Run: headless pygame with SDL's dummy video driver; simulated clock (each Clock.tick advances the game by its frame time, no real sleeping); random seed 0; keys injected as events and as key.get_pressed() state; no mouse input.
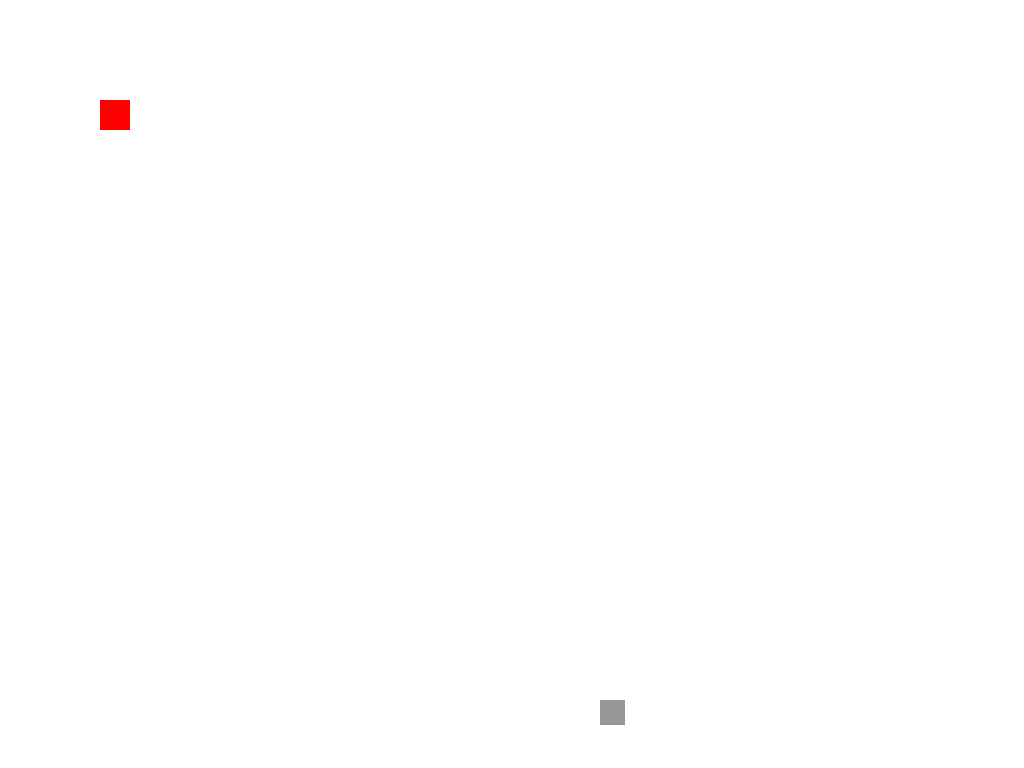
Frame 1 of 4 · flips 1–60 · no input
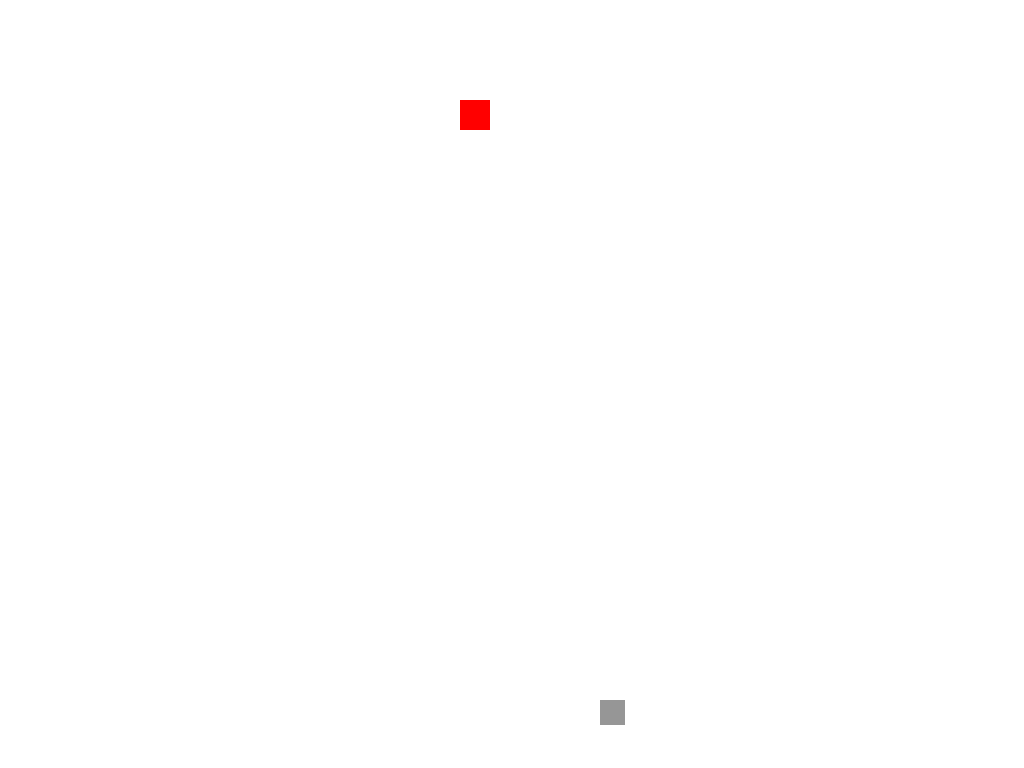
Frame 2 of 4 · flips 61–180 · tapped SPACE, RETURN · held RIGHT (→), D
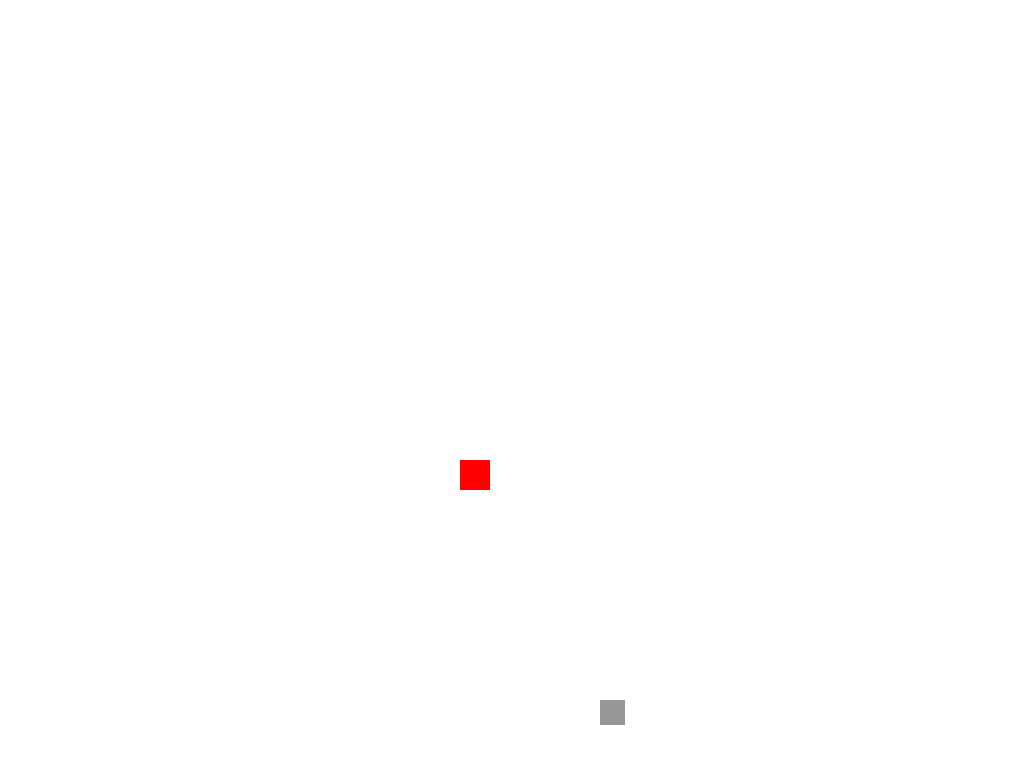
Frame 3 of 4 · flips 181–300 · held DOWN (↓), S
Frame 4 of 4 · flips 301–420 · held LEFT (←), A, UP (↑), W · screen same as frame 1, image omitted

The pygame program that drew these frames:

import pygame
import os
import time
import random
import math


pygame.init()
pygame.mixer.init()
os.environ['SDL_VIDEO_CENTERED'] = '1'
info = pygame.display.Info()
width,hieght = info.current_w,info.current_h
# square_size = [width,width] if width < hieght else [hieght,hieght]
# add_to_each_point = [0,(hieght-width)/2] if width < hieght else [(width-hieght)/2,0]
# rightsidecoverpos = [0,(hieght+width)/2] if width < hieght else [(width+hieght)/2,0]
# sidecoverplus = [width,(hieght-width)/2] if width < hieght else [(width-hieght)/2,hieght]
wn = pygame.display.set_mode([width,hieght])


class Entity:
    def __init__(self,*args):
        self.pos = args[0]
        self.ID = args[1]
        self.s = args[2]
    def position(self):
        return [self.pos[0]+self.s[0]/2,self.pos[1]+self.s[1]/2]
    def size(self):
        return self.s
    def move(self,m):
        self.pos = [self.pos[0]+m[0],self.pos[1]+m[1]]

class Player(Entity):
    def __init__(self, *args):
        super().__init__(*args)
    def mright(self):
        super().move((3,0))
    def mleft(self):
        super().move((-3,0))
    def mup(self):
        super().move((0,-3))
    def mdown(self):
        super().move((0,3))

class Bullet1(Entity):
    def __init__(self, target, *args):
        self.t=target
        super().__init__(*args)
        self.ID='b1'
    def move(self):
        super().move(ratio(self.position(),self.t))


def ratio(a,b):
    run = a[0] - b[0]
    rise = a[1] - b[1]
    return [-10*run/(run+rise),-10*rise/(run+rise)]
def distance(a,b):
    return math.sqrt((a[0]-b[0])*(a[0]-b[0])+(a[1]-b[1])*(a[1]-b[1]))

P = Player([100,100],'player',[30,30])

Entities = [Entity([600,700],'wasp',[25,25])]

while True:
    time.sleep(0.016)
    wn.fill((255,255,255))
    if pygame.key.get_pressed()[pygame.K_a]:
        P.mleft()
    if pygame.key.get_pressed()[pygame.K_d]:
        P.mright()
    if pygame.key.get_pressed()[pygame.K_w]:
        P.mup()
    if pygame.key.get_pressed()[pygame.K_s]:
        P.mdown()
    for event in pygame.event.get():
        if event.type == pygame.KEYDOWN:
            if event.key == pygame.K_q:
                pygame.quit()
    for E in Entities:
        pygame.draw.rect(wn,(150,150,150),E.pos+E.size())
    if distance(P.position(),E.position())<200:
        Entities+[Bullet1(P.position(),E.position(),'',[8,8])]

    pygame.draw.rect(wn,(255,0,0),P.pos+P.size())
    pygame.display.flip()
